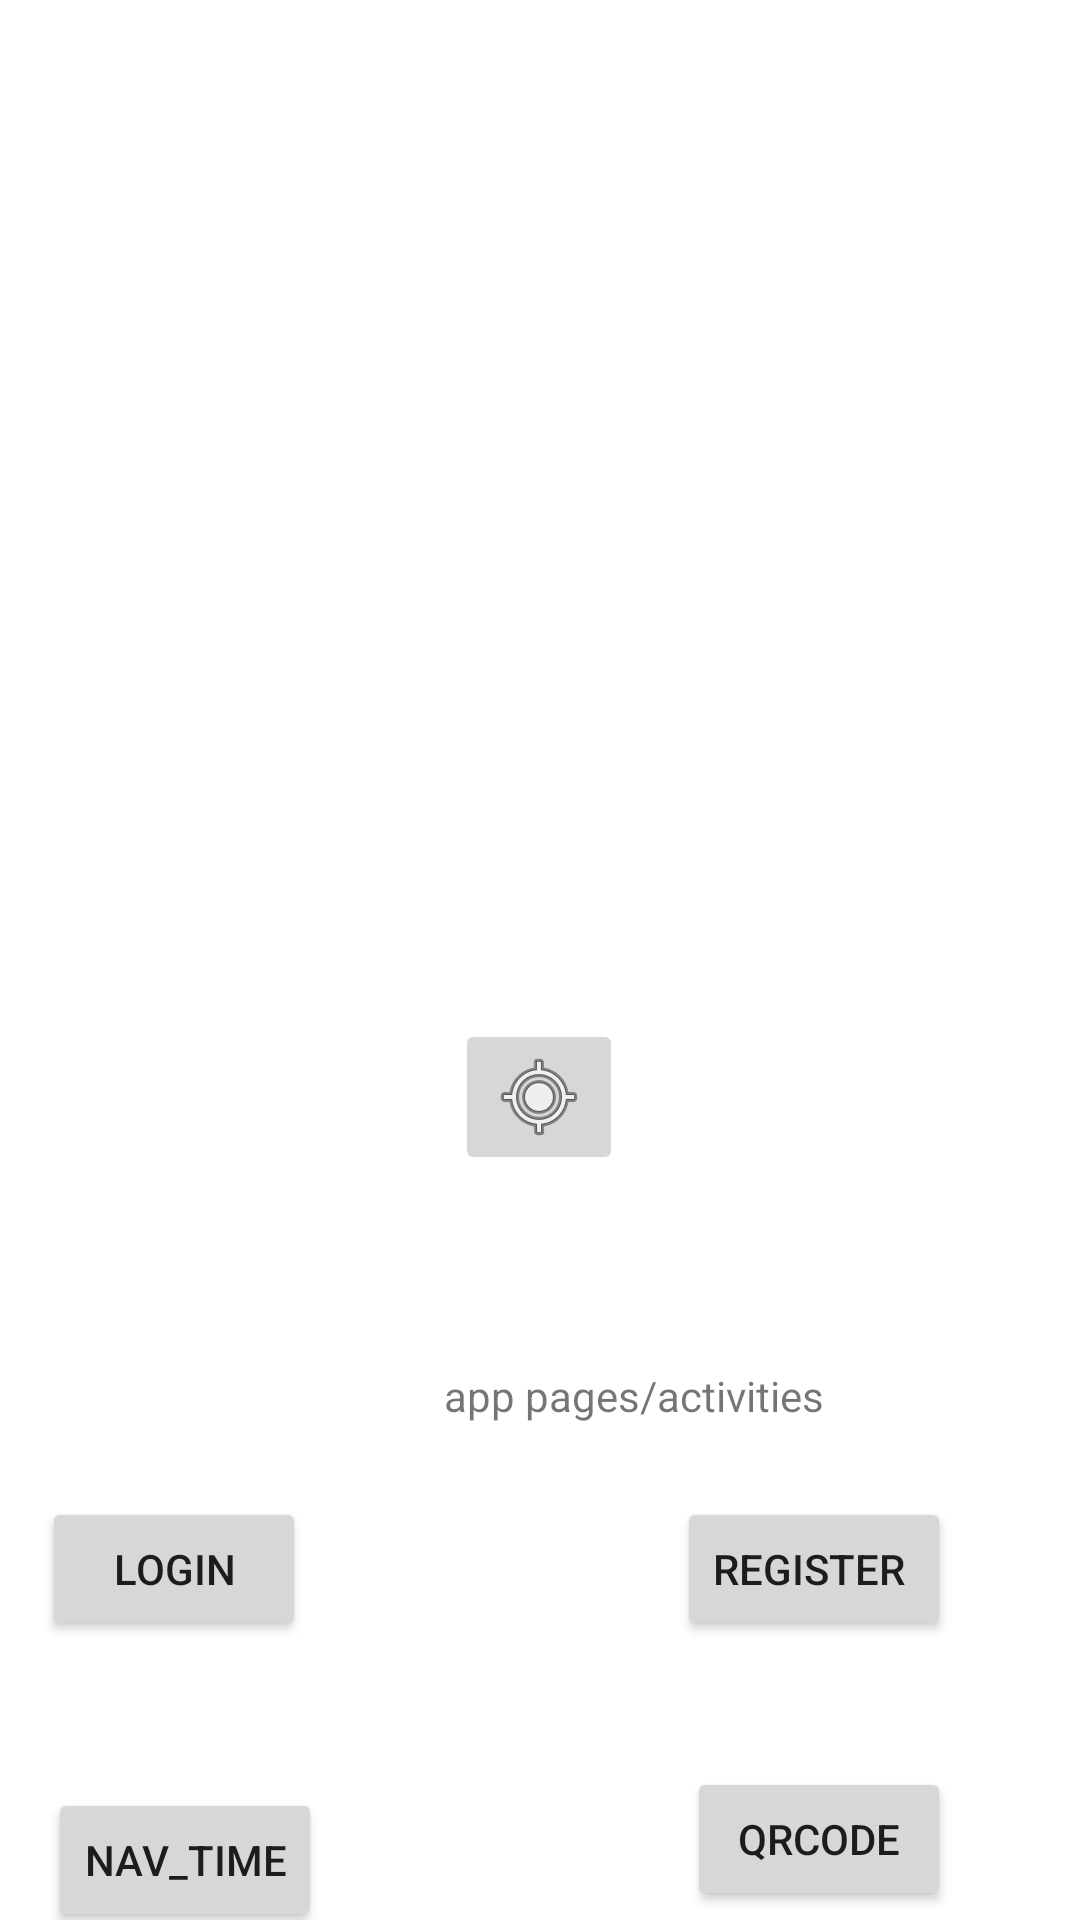

This screen was rendered from an Android layout file. Write that file and the resources it references.
<!-- AndroidManifest.xml: application theme Theme.Burgos_GetSources -->
<!-- res/layout/splash_screen.xml -->
<?xml version="1.0" encoding="utf-8"?>

<androidx.constraintlayout.widget.ConstraintLayout xmlns:android="http://schemas.android.com/apk/res/android"
    xmlns:app="http://schemas.android.com/apk/res-auto"
    xmlns:tools="http://schemas.android.com/tools"
    android:layout_width="match_parent"
    android:layout_height="match_parent"
    tools:context=".MainActivity">

    <TextView
        android:id="@+id/textView"
        android:layout_width="wrap_content"
        android:layout_height="wrap_content"
        android:layout_marginStart="137dp"
        android:layout_marginLeft="137dp"
        android:layout_marginTop="218dp"
        android:layout_marginEnd="137dp"
        android:layout_marginRight="137dp"
        android:text="GETSOURCE"
        android:textColor="@android:color/white"
        android:textSize="25dp"
        android:textStyle="italic"
        app:layout_constraintEnd_toEndOf="parent"
        app:layout_constraintStart_toStartOf="parent"
        app:layout_constraintTop_toTopOf="parent" />

    <ImageButton
        android:id="@+id/imageButton"
        android:layout_width="wrap_content"
        android:layout_height="wrap_content"
        android:layout_marginStart="177dp"
        android:layout_marginLeft="177dp"
        android:layout_marginTop="88dp"
        android:layout_marginEnd="178dp"
        android:layout_marginRight="178dp"
        app:layout_constraintEnd_toEndOf="parent"
        app:layout_constraintStart_toStartOf="parent"
        app:layout_constraintTop_toBottomOf="@+id/textView"
        app:srcCompat="@android:drawable/ic_menu_mylocation" />

    <Button
        android:id="@+id/button3"
        android:layout_width="wrap_content"
        android:layout_height="wrap_content"
        android:layout_marginStart="36dp"
        android:layout_marginLeft="36dp"
        android:layout_marginTop="499dp"
        android:layout_marginEnd="146dp"
        android:layout_marginRight="146dp"
        android:text="Login"
        app:layout_constraintEnd_toStartOf="@+id/button4"
        app:layout_constraintStart_toStartOf="parent"
        app:layout_constraintTop_toTopOf="parent" />

    <Button
        android:id="@+id/button4"
        android:layout_width="wrap_content"
        android:layout_height="wrap_content"
        android:layout_marginTop="499dp"
        android:layout_marginEnd="43dp"
        android:layout_marginRight="43dp"
        android:text="Register "
        app:layout_constraintEnd_toEndOf="parent"
        app:layout_constraintTop_toTopOf="parent" />

    <Button
        android:id="@+id/button5"
        android:layout_width="wrap_content"
        android:layout_height="wrap_content"
        android:layout_marginStart="38dp"
        android:layout_marginLeft="38dp"
        android:layout_marginTop="49dp"
        android:layout_marginEnd="144dp"
        android:layout_marginRight="144dp"
        android:text="Nav_Time"
        app:layout_constraintEnd_toStartOf="@+id/button6"
        app:layout_constraintStart_toStartOf="parent"
        app:layout_constraintTop_toBottomOf="@+id/button3" />

    <Button
        android:id="@+id/button6"
        android:layout_width="wrap_content"
        android:layout_height="wrap_content"
        android:layout_marginTop="42dp"
        android:layout_marginEnd="43dp"
        android:layout_marginRight="43dp"
        android:text="QRCODE"
        app:layout_constraintEnd_toEndOf="parent"
        app:layout_constraintTop_toBottomOf="@+id/button4" />

    <TextView
        android:id="@+id/textView6"
        android:layout_width="wrap_content"
        android:layout_height="wrap_content"
        android:layout_marginStart="148dp"
        android:layout_marginLeft="148dp"
        android:layout_marginTop="64dp"
        android:text="app pages/activities"
        app:layout_constraintStart_toStartOf="parent"
        app:layout_constraintTop_toBottomOf="@+id/imageButton" />

</androidx.constraintlayout.widget.ConstraintLayout>
<!-- resources referenced by this layout -->
<resources>
  <style name="Theme.Burgos_GetSources" parent="Theme.MaterialComponents.DayNight.DarkActionBar">
          
          <item name="colorPrimary">@color/purple_500</item>
          <item name="colorPrimaryVariant">@color/purple_700</item>
          <item name="colorOnPrimary">@color/white</item>
          
          <item name="colorSecondary">@color/teal_200</item>
          <item name="colorSecondaryVariant">@color/teal_700</item>
          <item name="colorOnSecondary">@color/black</item>
          
          <item name="android:statusBarColor" tools:targetApi="l">?attr/colorPrimaryVariant</item>
          
      </style>
  <!-- not gathered from this repository: default colours our renderer supplied (Android Studio template values) -->
  <color name="purple_500">#FF6200EE</color>
  <color name="purple_700">#FF3700B3</color>
  <color name="teal_200">#FF03DAC5</color>
  <color name="teal_700">#FF018786</color>
  <color name="black">#FF000000</color>
  <color name="white">#FFFFFFFF</color>
</resources>
